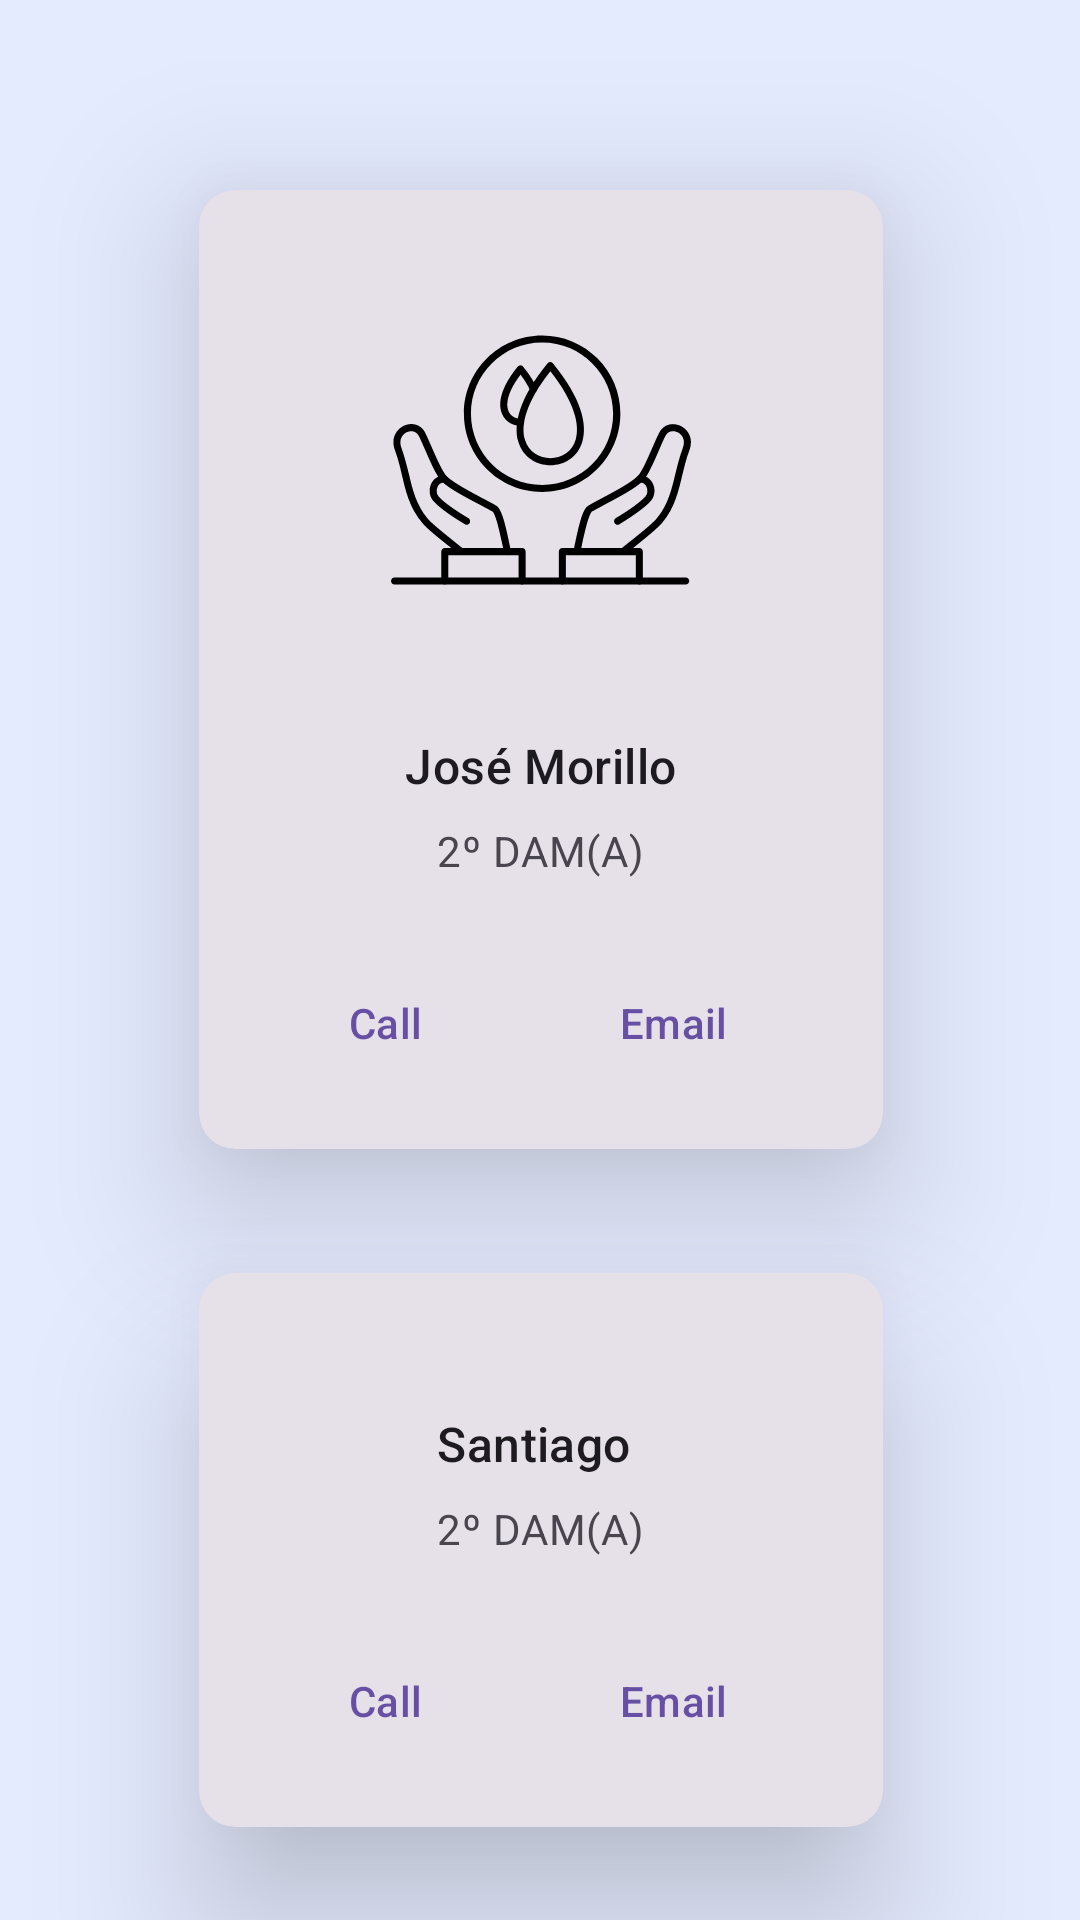

Layout XML and referenced resources for this Android screen:
<!-- AndroidManifest.xml: application theme Theme.Aquasmart -->
<!-- res/layout/activity_main.xml -->
<?xml version="1.0" encoding="utf-8"?>
<androidx.constraintlayout.widget.ConstraintLayout xmlns:android="http://schemas.android.com/apk/res/android"
    xmlns:app="http://schemas.android.com/apk/res-auto"
    xmlns:tools="http://schemas.android.com/tools"
    android:id="@+id/main"
    android:layout_width="match_parent"
    android:layout_height="match_parent"
    android:background="#E5EBFF"
    tools:context=".MainActivity"
    tools:layout_editor_absoluteX="0dp"
    tools:layout_editor_absoluteY="0dp">

    <com.google.android.material.card.MaterialCardView
        android:id="@+id/card_cliente_1"
        style="?attr/materialCardViewFilledStyle"
        android:layout_width="wrap_content"
        android:layout_height="wrap_content"
        android:layout_margin="8dp"
        android:layout_marginTop="28dp"
        app:cardElevation="30dp"
        app:contentPadding="10dp"
        app:layout_constraintEnd_toEndOf="parent"
        app:layout_constraintHorizontal_bias="0.502"
        app:layout_constraintStart_toStartOf="parent"
        app:layout_constraintTop_toBottomOf="@+id/textView_extra">

        <LinearLayout
            android:layout_width="match_parent"
            android:layout_height="wrap_content"
            android:orientation="vertical"
            tools:layout_editor_absoluteX="101dp"
            tools:layout_editor_absoluteY="77dp">

            
            <ImageView
                android:layout_width="wrap_content"
                android:layout_height="wrap_content"
                android:layout_gravity="center"
                android:layout_marginTop="20dp"
                android:scaleType="fitCenter"
                app:srcCompat="@drawable/water_icon" />

            <LinearLayout
                android:layout_width="match_parent"
                android:layout_height="wrap_content"
                android:orientation="vertical"
                android:padding="16dp">

                
                <TextView
                    android:id="@+id/text_edit_extra"
                    android:layout_width="wrap_content"
                    android:layout_height="wrap_content"
                    android:layout_gravity="center"
                    android:text="José Morillo"
                    android:textAppearance="?attr/textAppearanceTitleMedium" />

                <TextView
                    android:layout_width="wrap_content"
                    android:layout_height="wrap_content"
                    android:layout_gravity="center"
                    android:layout_marginTop="8dp"
                    android:text="2º DAM(A)"
                    android:textAppearance="?attr/textAppearanceBodyMedium"
                    android:textColor="?android:attr/textColorSecondary" />

            </LinearLayout>

            
            <LinearLayout
                android:layout_width="wrap_content"
                android:layout_height="wrap_content"
                android:layout_margin="8dp"
                android:orientation="horizontal">

                <com.google.android.material.button.MaterialButton
                    android:id="@+id/button_call_cardView1"
                    style="?attr/borderlessButtonStyle"
                    android:layout_width="wrap_content"
                    android:layout_height="wrap_content"
                    android:layout_marginEnd="8dp"
                    android:text="@string/call_cardView_button" />

                <com.google.android.material.button.MaterialButton
                    android:id="@+id/button_email_cardView1"
                    style="?attr/borderlessButtonStyle"
                    android:layout_width="wrap_content"
                    android:layout_height="wrap_content"
                    android:layout_marginEnd="8dp"
                    android:text="@string/email_cardview_button" />
            </LinearLayout>

        </LinearLayout>

    </com.google.android.material.card.MaterialCardView>

    <com.google.android.material.card.MaterialCardView
        android:id="@+id/card_client_2"
        style="?attr/materialCardViewFilledStyle"
        android:layout_width="wrap_content"
        android:layout_height="wrap_content"
        android:layout_margin="8dp"
        android:layout_marginTop="16dp"
        android:layout_marginBottom="16dp"
        app:cardElevation="30dp"
        app:contentPadding="10dp"
        app:layout_constraintBottom_toBottomOf="parent"
        app:layout_constraintEnd_toEndOf="parent"
        app:layout_constraintHorizontal_bias="0.502"
        app:layout_constraintStart_toStartOf="parent"
        app:layout_constraintTop_toBottomOf="@+id/card_cliente_1"
        app:layout_constraintVertical_bias="0.59">

        <LinearLayout
            android:layout_width="match_parent"
            android:layout_height="wrap_content"
            android:orientation="vertical"
            tools:layout_editor_absoluteX="98dp"
            tools:layout_editor_absoluteY="379dp">

            
            <ImageView
                android:layout_width="wrap_content"
                android:layout_height="wrap_content"
                android:layout_gravity="center"
                android:layout_marginTop="20dp"
                android:scaleType="fitCenter"
                app:srcCompat="@drawable/ic_launcher_foreground" />

            <LinearLayout
                android:layout_width="match_parent"
                android:layout_height="wrap_content"
                android:orientation="vertical"
                android:padding="16dp">

                
                <TextView
                    android:layout_width="wrap_content"
                    android:layout_height="wrap_content"
                    android:layout_gravity="center"
                    android:text="Santiago "
                    android:textAppearance="?attr/textAppearanceTitleMedium" />

                <TextView
                    android:layout_width="wrap_content"
                    android:layout_height="wrap_content"
                    android:layout_gravity="center"
                    android:layout_marginTop="8dp"
                    android:text="2º DAM(A)"
                    android:textAppearance="?attr/textAppearanceBodyMedium"
                    android:textColor="?android:attr/textColorSecondary" />

            </LinearLayout>

            
            <LinearLayout
                android:layout_width="wrap_content"
                android:layout_height="wrap_content"
                android:layout_margin="8dp"
                android:orientation="horizontal">

                <com.google.android.material.button.MaterialButton
                    android:id="@+id/button_call_cardView2"
                    style="?attr/borderlessButtonStyle"
                    android:layout_width="wrap_content"
                    android:layout_height="wrap_content"
                    android:layout_marginEnd="8dp"
                    android:text="@string/call_cardView_button" />

                <com.google.android.material.button.MaterialButton
                    android:id="@+id/button_email_cardView2"
                    style="?attr/borderlessButtonStyle"
                    android:layout_width="wrap_content"
                    android:layout_height="wrap_content"
                    android:layout_marginEnd="8dp"
                    android:text="@string/email_cardview_button" />
            </LinearLayout>

        </LinearLayout>

    </com.google.android.material.card.MaterialCardView>

    <TextView
        android:id="@+id/textView_extra"
        style="@style/TextAppearance.AppCompat.Large"
        android:layout_width="wrap_content"
        android:layout_height="wrap_content"
        android:layout_marginTop="26dp"
        android:text=""
        app:layout_constraintEnd_toEndOf="parent"
        app:layout_constraintHorizontal_bias="0.5"
        app:layout_constraintStart_toStartOf="parent"
        app:layout_constraintTop_toTopOf="parent" />

</androidx.constraintlayout.widget.ConstraintLayout>
<!-- resources referenced by this layout -->
<resources>
  <!-- drawable water_icon: vector/xml drawable (drawable, 5565 chars, omitted) -->
  <string name="call_cardView_button">Call</string>
  <string name="email_cardview_button">Email</string>
  <style name="Theme.Aquasmart" parent="Base.Theme.Aquasmart" />
  <style name="Base.Theme.Aquasmart" parent="Theme.Material3.DayNight.NoActionBar">
          
          
      </style>
</resources>
